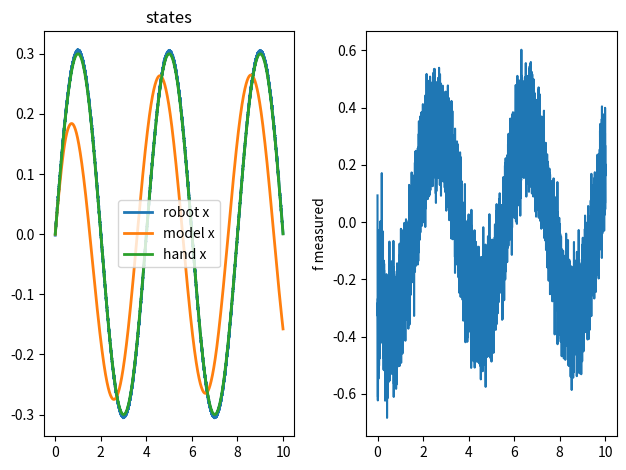

The matplotlib source for this figure:
import numpy as np
import matplotlib.pyplot as plt
from scipy.linalg import solve_continuous_are


def lqr(A, B, Q, R):
    """
    Simple continuous-time LQR, equivalent to MATLAB lqr(A,B,Q,R).
    """
    # Solve continuous-time algebraic Riccati equation
    P = solve_continuous_are(A, B, Q, R)
    # Compute LQR gain
    K = np.linalg.inv(R) @ (B.T @ P)
    return K


def run_1d_lqr_test(
    M: float = 5.0,
    M_ad: float = 0.5,
    Kd_ad: float = 0.0,
    F_des: float = 0.0,
    dt: float = 0.001,
    Kp_hand: float = 50.0,
    Kd_hand: float = 50.0,
    hand_frequency: float = 0.5 * np.pi,
    hand_amp: float = 0.3,
    Q_scale: float = 1e3,
    R_val: float = 1.0,
    gain_p: float = 10.0,
    gain_d: float = 10.0,
    t_end: float = 10.0,
    robot_noise: float = 0.001,
    force_noise: float = 0.05,
    delay_sec: float = 0.01,
    make_plots: bool = True,
):
    """
    Python port of `run__1D_lqr_test.m`.

    Returns
    -------
    results : dict with time vectors and logs.
    """
    A = np.array([[0.0, 1.0], [0.0, 0.0]])
    B = np.array([[0.0], [1.0 / M]])

    A_ad = np.array([[0.0, 1.0], [0.0, -Kd_ad]])
    B_ad = np.array([[0.0], [1.0 / M_ad]])

    Q = Q_scale * np.diag([1.0, 1.0])
    R = np.array([[R_val]])

    K_lqr = lqr(A, B, Q, R)

    N = int(round(t_end / dt))
    delay = int(round(delay_sec / dt))

    IC = np.array([0.0, hand_frequency * hand_amp])
    X = np.zeros((2, N + 1))
    X[:, 0] = IC
    X_ad = np.copy(X)

    F_measured_log = np.zeros(N)
    hand_log = np.zeros((N, 2))
    robot_log = np.zeros((N, 2))
    model_log = np.zeros((N, 2))

    for i in range(N):
        t = i * dt

        hand_p = hand_amp * np.sin(hand_frequency * t)
        hand_v = hand_amp * hand_frequency * np.cos(hand_frequency * t)

        robot_p = X[0, i] + robot_noise * np.random.randn()
        robot_v = X[1, i] + robot_noise * np.random.randn()

        model_p = X_ad[0, i]
        model_v = X_ad[1, i]

        F_int = (hand_p - robot_p) * Kp_hand + (hand_v - robot_v) * Kd_hand
        F_measured = F_int + force_noise * np.random.randn()

        F_measured_log[i] = F_measured
        hand_log[i] = np.array([hand_p, hand_v])
        robot_log[i] = np.array([robot_p, robot_v])
        model_log[i] = np.array([model_p, model_v])

        if i <= delay:
            F_feedback = 0.0
            robot_feedback = np.array([0.0, 0.0])
        else:
            F_feedback = F_measured_log[i - delay]
            robot_feedback = robot_log[i - delay]

        Xdot_ad = (A_ad @ X_ad[:, i]) + (B_ad.flatten() * (F_des + F_feedback))
        X_ad[:, i + 1] = X_ad[:, i] + dt * Xdot_ad

        u_pid = gain_p * (model_p - robot_feedback[0]) + gain_d * (
            model_v - robot_feedback[1]
        )

        # Note: MATLAB code computes u_lqr and u_k but does not use them in dynamics.
        u_lqr = -K_lqr @ (robot_feedback - X_ad[:, i])
        u_k = -12.0 * (F_des - F_feedback)
        _ = (u_lqr, u_k)  # keep for parity, though unused

        Xdot = (A @ X[:, i]) + B.flatten() * (u_pid + F_measured)
        X[:, i + 1] = X[:, i] + dt * Xdot

    t_states = np.linspace(0.0, t_end + dt, N)
    t_forces = np.linspace(0.0, t_end, N)

    if make_plots:
        plt.figure(1)
        plt.clf()

        plt.subplot(1, 2, 1)
        plt.plot(
            t_states,
            robot_log[:, 0],
            t_states,
            model_log[:, 0],
            t_states,
            hand_log[:, 0],
            linewidth=2,
        )
        plt.title("states")
        plt.legend(["robot x", "model x", "hand x"])

        plt.subplot(1, 2, 2)
        plt.plot(t_forces, F_measured_log)
        plt.ylabel("f measured")

        plt.tight_layout()

    return {
        "t_states": t_states,
        "t_forces": t_forces,
        "F_measured_log": F_measured_log,
        "hand_log": hand_log,
        "robot_log": robot_log,
        "model_log": model_log,
    }


if __name__ == "__main__":
    print("Running 1D LQR admittance control test...")
    results = run_1d_lqr_test()
    print("Simulation complete. Close plots to exit.")
    plt.show()

